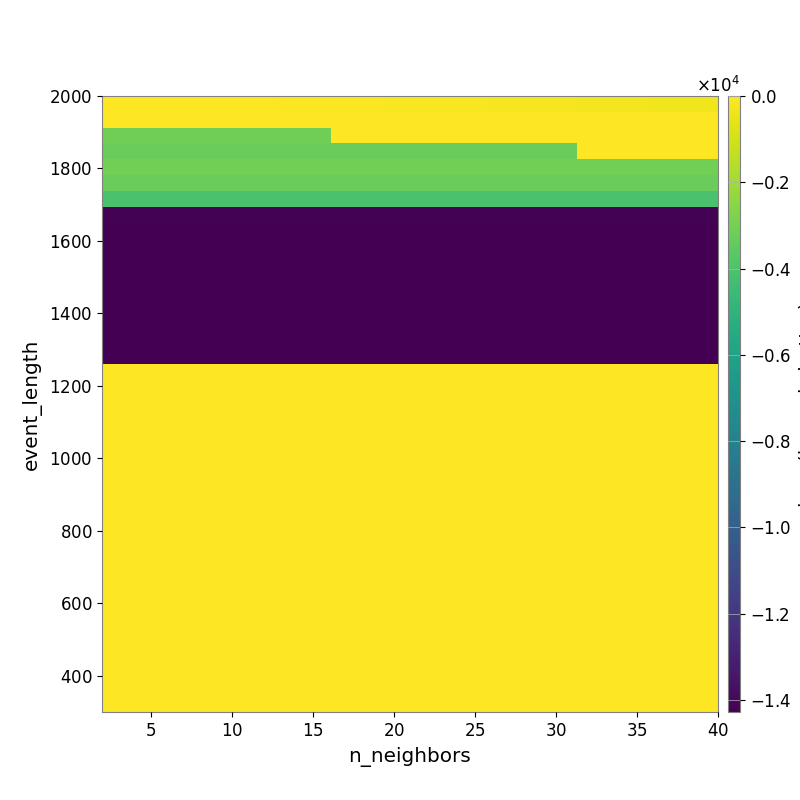

Source data for this figure (header and first rows):
-2.053845281681510571e+01, -2.361668558684870334e+01, -2.631439340086448908e+01, -2.986602170537297951e+01, -3.348664065469087348e+01, -3.595881173309980738e+01, -3.900564105751497834e+01, -4.655197931750177531e+01, -4.991904631940528247e+01, -5.551584072889003352e+01, -6.275489977413158726e+01, -6.954963138072955076e+01, -7.789235597546756651e+01, -8.605590680366955780e+01, -9.380439240263386580e+01, -1.048792474532688033e+02, -1.126528191913858308e+02, -1.225950343984927144e+02, -1.295901990521863354e+02, -1.406523669044365477e+02, -1.492111831334076442e+02, -1.587843399932354487e+02, -1.685289954863711159e+02, -1.827707212655186595e+02
-1.377379805733186657e+01, -1.427620944996856878e+01, -1.508199717770235537e+01, -1.508199717770235537e+01, -1.508199717770235537e+01, -1.508199717770235537e+01, -1.508199717770235537e+01, -1.508199717770235537e+01, -1.471563240385019711e+01, -1.471563240385019711e+01, -1.471563240385019711e+01, -1.471563240385019711e+01, -1.471563240385019711e+01, -1.474964675926444002e+01, -1.508252475993635677e+01, -1.508252475993635677e+01, -1.690453589850038085e+01, -1.766662489630987309e+01, -1.967336090369085611e+01, -2.030207000348671187e+01, -2.116403999155525995e+01, -2.185265036377366599e+01, -2.253502719815486799e+01, -2.481039979453746724e+01
-3.110760902738477398e+03, -3.110760902738477398e+03, -3.110760902738477398e+03, -3.110760902738477398e+03, -3.110760902738477398e+03, -3.110760902738477398e+03, -3.110760902738477398e+03, -3.110760902738477398e+03, -3.110760902738477398e+03, -3.110760902738477398e+03, -3.110760902738477398e+03, -3.110760902738477398e+03, -3.110760902738477398e+03, -2.560041688394471038e+01, -2.030459667629781251e+01, -1.886340530428428863e+01, -1.886340530428428863e+01, -1.886340530428428863e+01, -1.684034187985781728e+01, -1.608420068155380278e+01, -1.608420068155380278e+01, -1.608420068155380278e+01, -1.608420068155380278e+01, -1.608420068155380278e+01
-3.269957192239080086e+03, -3.269957192239080086e+03, -3.269957192239080086e+03, -3.269957192239080086e+03, -3.269957192239080086e+03, -3.269957192239080086e+03, -3.269957192239080086e+03, -3.269957192239080086e+03, -3.269957192239080086e+03, -3.269957192239080086e+03, -3.269957192239080086e+03, -3.269957192239080086e+03, -3.269957192239080086e+03, -3.269957192239080086e+03, -3.269957192239080086e+03, -3.269957192239080086e+03, -3.269957192239080086e+03, -3.269957192239080086e+03, -3.269957192239080086e+03, -3.269957192239080086e+03, -3.269957192239080086e+03, -3.269957192239080086e+03, -3.269957192239080086e+03, -3.269957192239080086e+03
-3.028485936510755437e+03, -3.028485936510755437e+03, -3.028485936510755437e+03, -3.028485936510755437e+03, -3.028485936510755437e+03, -3.028485936510755437e+03, -3.028485936510755437e+03, -3.028485936510755437e+03, -3.028485936510755437e+03, -3.028485936510755437e+03, -3.028485936510755437e+03, -3.028485936510755437e+03, -3.028485936510755437e+03, -3.028485936510755437e+03, -3.028485936510755437e+03, -3.028485936510755437e+03, -3.028485936510755437e+03, -3.028485936510755437e+03, -3.028485936510755437e+03, -3.028485936510755437e+03, -3.028485936510755437e+03, -3.028485936510755437e+03, -3.028485936510755437e+03, -3.028485936510755437e+03
-3.287566412538978966e+03, -3.287566412538978966e+03, -3.287566412538978966e+03, -3.287566412538978966e+03, -3.287566412538978966e+03, -3.287566412538978966e+03, -3.287566412538978966e+03, -3.287566412538978966e+03, -3.287566412538978966e+03, -3.287566412538978966e+03, -3.287566412538978966e+03, -3.287566412538978966e+03, -3.287566412538978966e+03, -3.287566412538978966e+03, -3.287566412538978966e+03, -3.287566412538978966e+03, -3.287566412538978966e+03, -3.287566412538978966e+03, -3.287566412538978966e+03, -3.287566412538978966e+03, -3.287566412538978966e+03, -3.287566412538978966e+03, -3.287566412538978966e+03, -3.287566412538978966e+03
-4.107016697469139217e+03, -4.107016697469139217e+03, -4.107016697469139217e+03, -4.107016697469139217e+03, -4.107016697469139217e+03, -4.107016697469139217e+03, -4.107016697469139217e+03, -4.107016697469139217e+03, -4.107016697469139217e+03, -4.107016697469139217e+03, -4.107016697469139217e+03, -4.107016697469139217e+03, -4.107016697469139217e+03, -4.107016697469139217e+03, -4.107016697469139217e+03, -4.107016697469139217e+03, -4.107016697469139217e+03, -4.107016697469139217e+03, -4.107016697469139217e+03, -4.107016697469139217e+03, -4.107016697469139217e+03, -4.107016697469139217e+03, -4.107016697469139217e+03, -4.107016697469139217e+03
-1.421651998653313785e+04, -1.421651998653313785e+04, -1.421651998653313785e+04, -1.421651998653313785e+04, -1.421651998653313785e+04, -1.421651998653313785e+04, -1.421651998653313785e+04, -1.421651998653313785e+04, -1.421651998653313785e+04, -1.421651998653313785e+04, -1.421651998653313785e+04, -1.421651998653313785e+04, -1.421651998653313785e+04, -1.421651998653313785e+04, -1.421651998653313785e+04, -1.421651998653313785e+04, -1.421651998653313785e+04, -1.421651998653313785e+04, -1.421651998653313785e+04, -1.421651998653313785e+04, -1.421651998653313785e+04, -1.421651998653313785e+04, -1.421651998653313785e+04, -1.421651998653313785e+04
-1.422506114349682866e+04, -1.422506114349682866e+04, -1.422506114349682866e+04, -1.422506114349682866e+04, -1.422506114349682866e+04, -1.422506114349682866e+04, -1.422506114349682866e+04, -1.422506114349682866e+04, -1.422506114349682866e+04, -1.422506114349682866e+04, -1.422506114349682866e+04, -1.422506114349682866e+04, -1.422506114349682866e+04, -1.422506114349682866e+04, -1.422506114349682866e+04, -1.422506114349682866e+04, -1.422506114349682866e+04, -1.422506114349682866e+04, -1.422506114349682866e+04, -1.422506114349682866e+04, -1.422506114349682866e+04, -1.422506114349682866e+04, -1.422506114349682866e+04, -1.422506114349682866e+04
-1.422506114349682866e+04, -1.422506114349682866e+04, -1.422506114349682866e+04, -1.422506114349682866e+04, -1.422506114349682866e+04, -1.422506114349682866e+04, -1.422506114349682866e+04, -1.422506114349682866e+04, -1.422506114349682866e+04, -1.422506114349682866e+04, -1.422506114349682866e+04, -1.422506114349682866e+04, -1.422506114349682866e+04, -1.422506114349682866e+04, -1.422506114349682866e+04, -1.422506114349682866e+04, -1.422506114349682866e+04, -1.422506114349682866e+04, -1.422506114349682866e+04, -1.422506114349682866e+04, -1.422506114349682866e+04, -1.422506114349682866e+04, -1.422506114349682866e+04, -1.422506114349682866e+04
-1.423825127979935678e+04, -1.423825127979935678e+04, -1.423825127979935678e+04, -1.423825127979935678e+04, -1.423825127979935678e+04, -1.423825127979935678e+04, -1.423825127979935678e+04, -1.423825127979935678e+04, -1.423825127979935678e+04, -1.423825127979935678e+04, -1.423825127979935678e+04, -1.423825127979935678e+04, -1.423825127979935678e+04, -1.423825127979935678e+04, -1.423825127979935678e+04, -1.423825127979935678e+04, -1.423825127979935678e+04, -1.423825127979935678e+04, -1.423825127979935678e+04, -1.423825127979935678e+04, -1.423825127979935678e+04, -1.423825127979935678e+04, -1.423825127979935678e+04, -1.423825127979935678e+04
-1.423825127979935678e+04, -1.423825127979935678e+04, -1.423825127979935678e+04, -1.423825127979935678e+04, -1.423825127979935678e+04, -1.423825127979935678e+04, -1.423825127979935678e+04, -1.423825127979935678e+04, -1.423825127979935678e+04, -1.423825127979935678e+04, -1.423825127979935678e+04, -1.423825127979935678e+04, -1.423825127979935678e+04, -1.423825127979935678e+04, -1.423825127979935678e+04, -1.423825127979935678e+04, -1.423825127979935678e+04, -1.423825127979935678e+04, -1.423825127979935678e+04, -1.423825127979935678e+04, -1.423825127979935678e+04, -1.423825127979935678e+04, -1.423825127979935678e+04, -1.423825127979935678e+04
-1.424772409479527414e+04, -1.424772409479527414e+04, -1.424772409479527414e+04, -1.424772409479527414e+04, -1.424772409479527414e+04, -1.424772409479527414e+04, -1.424772409479527414e+04, -1.424772409479527414e+04, -1.424772409479527414e+04, -1.424772409479527414e+04, -1.424772409479527414e+04, -1.424772409479527414e+04, -1.424772409479527414e+04, -1.424772409479527414e+04, -1.424772409479527414e+04, -1.424772409479527414e+04, -1.424772409479527414e+04, -1.424772409479527414e+04, -1.424772409479527414e+04, -1.424772409479527414e+04, -1.424772409479527414e+04, -1.424772409479527414e+04, -1.424772409479527414e+04, -1.424772409479527414e+04
-1.424772409479527414e+04, -1.424772409479527414e+04, -1.424772409479527414e+04, -1.424772409479527414e+04, -1.424772409479527414e+04, -1.424772409479527414e+04, -1.424772409479527414e+04, -1.424772409479527414e+04, -1.424772409479527414e+04, -1.424772409479527414e+04, -1.424772409479527414e+04, -1.424772409479527414e+04, -1.424772409479527414e+04, -1.424772409479527414e+04, -1.424772409479527414e+04, -1.424772409479527414e+04, -1.424772409479527414e+04, -1.424772409479527414e+04, -1.424772409479527414e+04, -1.424772409479527414e+04, -1.424772409479527414e+04, -1.424772409479527414e+04, -1.424772409479527414e+04, -1.424772409479527414e+04
-1.426020756710170463e+04, -1.426020756710170463e+04, -1.426020756710170463e+04, -1.426020756710170463e+04, -1.426020756710170463e+04, -1.426020756710170463e+04, -1.426020756710170463e+04, -1.426020756710170463e+04, -1.426020756710170463e+04, -1.426020756710170463e+04, -1.426020756710170463e+04, -1.426020756710170463e+04, -1.426020756710170463e+04, -1.426020756710170463e+04, -1.426020756710170463e+04, -1.426020756710170463e+04, -1.426020756710170463e+04, -1.426020756710170463e+04, -1.426020756710170463e+04, -1.426020756710170463e+04, -1.426020756710170463e+04, -1.426020756710170463e+04, -1.426020756710170463e+04, -1.426020756710170463e+04
-1.427713167659964711e+04, -1.427713167659964711e+04, -1.427713167659964711e+04, -1.427713167659964711e+04, -1.427713167659964711e+04, -1.427713167659964711e+04, -1.427713167659964711e+04, -1.427713167659964711e+04, -1.427713167659964711e+04, -1.427713167659964711e+04, -1.427713167659964711e+04, -1.427713167659964711e+04, -1.427713167659964711e+04, -1.427713167659964711e+04, -1.427713167659964711e+04, -1.427713167659964711e+04, -1.427713167659964711e+04, -1.427713167659964711e+04, -1.427713167659964711e+04, -1.427713167659964711e+04, -1.427713167659964711e+04, -1.427713167659964711e+04, -1.427713167659964711e+04, -1.427713167659964711e+04
-1.427713167659964711e+04, -1.427713167659964711e+04, -1.427713167659964711e+04, -1.427713167659964711e+04, -1.427713167659964711e+04, -1.427713167659964711e+04, -1.427713167659964711e+04, -1.427713167659964711e+04, -1.427713167659964711e+04, -1.427713167659964711e+04, -1.427713167659964711e+04, -1.427713167659964711e+04, -1.427713167659964711e+04, -1.427713167659964711e+04, -1.427713167659964711e+04, -1.427713167659964711e+04, -1.427713167659964711e+04, -1.427713167659964711e+04, -1.427713167659964711e+04, -1.427713167659964711e+04, -1.427713167659964711e+04, -1.427713167659964711e+04, -1.427713167659964711e+04, -1.427713167659964711e+04
0.000000000000000000e+00, 0.000000000000000000e+00, 0.000000000000000000e+00, 0.000000000000000000e+00, 0.000000000000000000e+00, 0.000000000000000000e+00, 0.000000000000000000e+00, 0.000000000000000000e+00, 0.000000000000000000e+00, 0.000000000000000000e+00, 0.000000000000000000e+00, 0.000000000000000000e+00, 0.000000000000000000e+00, 0.000000000000000000e+00, 0.000000000000000000e+00, 0.000000000000000000e+00, 0.000000000000000000e+00, 0.000000000000000000e+00, 0.000000000000000000e+00, 0.000000000000000000e+00, 0.000000000000000000e+00, 0.000000000000000000e+00, 0.000000000000000000e+00, 0.000000000000000000e+00
0.000000000000000000e+00, 0.000000000000000000e+00, 0.000000000000000000e+00, 0.000000000000000000e+00, 0.000000000000000000e+00, 0.000000000000000000e+00, 0.000000000000000000e+00, 0.000000000000000000e+00, 0.000000000000000000e+00, 0.000000000000000000e+00, 0.000000000000000000e+00, 0.000000000000000000e+00, 0.000000000000000000e+00, 0.000000000000000000e+00, 0.000000000000000000e+00, 0.000000000000000000e+00, 0.000000000000000000e+00, 0.000000000000000000e+00, 0.000000000000000000e+00, 0.000000000000000000e+00, 0.000000000000000000e+00, 0.000000000000000000e+00, 0.000000000000000000e+00, 0.000000000000000000e+00
0.000000000000000000e+00, 0.000000000000000000e+00, 0.000000000000000000e+00, 0.000000000000000000e+00, 0.000000000000000000e+00, 0.000000000000000000e+00, 0.000000000000000000e+00, 0.000000000000000000e+00, 0.000000000000000000e+00, 0.000000000000000000e+00, 0.000000000000000000e+00, 0.000000000000000000e+00, 0.000000000000000000e+00, 0.000000000000000000e+00, 0.000000000000000000e+00, 0.000000000000000000e+00, 0.000000000000000000e+00, 0.000000000000000000e+00, 0.000000000000000000e+00, 0.000000000000000000e+00, 0.000000000000000000e+00, 0.000000000000000000e+00, 0.000000000000000000e+00, 0.000000000000000000e+00
0.000000000000000000e+00, 0.000000000000000000e+00, 0.000000000000000000e+00, 0.000000000000000000e+00, 0.000000000000000000e+00, 0.000000000000000000e+00, 0.000000000000000000e+00, 0.000000000000000000e+00, 0.000000000000000000e+00, 0.000000000000000000e+00, 0.000000000000000000e+00, 0.000000000000000000e+00, 0.000000000000000000e+00, 0.000000000000000000e+00, 0.000000000000000000e+00, 0.000000000000000000e+00, 0.000000000000000000e+00, 0.000000000000000000e+00, 0.000000000000000000e+00, 0.000000000000000000e+00, 0.000000000000000000e+00, 0.000000000000000000e+00, 0.000000000000000000e+00, 0.000000000000000000e+00
0.000000000000000000e+00, 0.000000000000000000e+00, 0.000000000000000000e+00, 0.000000000000000000e+00, 0.000000000000000000e+00, 0.000000000000000000e+00, 0.000000000000000000e+00, 0.000000000000000000e+00, 0.000000000000000000e+00, 0.000000000000000000e+00, 0.000000000000000000e+00, 0.000000000000000000e+00, 0.000000000000000000e+00, 0.000000000000000000e+00, 0.000000000000000000e+00, 0.000000000000000000e+00, 0.000000000000000000e+00, 0.000000000000000000e+00, 0.000000000000000000e+00, 0.000000000000000000e+00, 0.000000000000000000e+00, 0.000000000000000000e+00, 0.000000000000000000e+00, 0.000000000000000000e+00
0.000000000000000000e+00, 0.000000000000000000e+00, 0.000000000000000000e+00, 0.000000000000000000e+00, 0.000000000000000000e+00, 0.000000000000000000e+00, 0.000000000000000000e+00, 0.000000000000000000e+00, 0.000000000000000000e+00, 0.000000000000000000e+00, 0.000000000000000000e+00, 0.000000000000000000e+00, 0.000000000000000000e+00, 0.000000000000000000e+00, 0.000000000000000000e+00, 0.000000000000000000e+00, 0.000000000000000000e+00, 0.000000000000000000e+00, 0.000000000000000000e+00, 0.000000000000000000e+00, 0.000000000000000000e+00, 0.000000000000000000e+00, 0.000000000000000000e+00, 0.000000000000000000e+00
0.000000000000000000e+00, 0.000000000000000000e+00, 0.000000000000000000e+00, 0.000000000000000000e+00, 0.000000000000000000e+00, 0.000000000000000000e+00, 0.000000000000000000e+00, 0.000000000000000000e+00, 0.000000000000000000e+00, 0.000000000000000000e+00, 0.000000000000000000e+00, 0.000000000000000000e+00, 0.000000000000000000e+00, 0.000000000000000000e+00, 0.000000000000000000e+00, 0.000000000000000000e+00, 0.000000000000000000e+00, 0.000000000000000000e+00, 0.000000000000000000e+00, 0.000000000000000000e+00, 0.000000000000000000e+00, 0.000000000000000000e+00, 0.000000000000000000e+00, 0.000000000000000000e+00
0.000000000000000000e+00, 0.000000000000000000e+00, 0.000000000000000000e+00, 0.000000000000000000e+00, 0.000000000000000000e+00, 0.000000000000000000e+00, 0.000000000000000000e+00, 0.000000000000000000e+00, 0.000000000000000000e+00, 0.000000000000000000e+00, 0.000000000000000000e+00, 0.000000000000000000e+00, 0.000000000000000000e+00, 0.000000000000000000e+00, 0.000000000000000000e+00, 0.000000000000000000e+00, 0.000000000000000000e+00, 0.000000000000000000e+00, 0.000000000000000000e+00, 0.000000000000000000e+00, 0.000000000000000000e+00, 0.000000000000000000e+00, 0.000000000000000000e+00, 0.000000000000000000e+00
0.000000000000000000e+00, 0.000000000000000000e+00, 0.000000000000000000e+00, 0.000000000000000000e+00, 0.000000000000000000e+00, 0.000000000000000000e+00, 0.000000000000000000e+00, 0.000000000000000000e+00, 0.000000000000000000e+00, 0.000000000000000000e+00, 0.000000000000000000e+00, 0.000000000000000000e+00, 0.000000000000000000e+00, 0.000000000000000000e+00, 0.000000000000000000e+00, 0.000000000000000000e+00, 0.000000000000000000e+00, 0.000000000000000000e+00, 0.000000000000000000e+00, 0.000000000000000000e+00, 0.000000000000000000e+00, 0.000000000000000000e+00, 0.000000000000000000e+00, 0.000000000000000000e+00
0.000000000000000000e+00, 0.000000000000000000e+00, 0.000000000000000000e+00, 0.000000000000000000e+00, 0.000000000000000000e+00, 0.000000000000000000e+00, 0.000000000000000000e+00, 0.000000000000000000e+00, 0.000000000000000000e+00, 0.000000000000000000e+00, 0.000000000000000000e+00, 0.000000000000000000e+00, 0.000000000000000000e+00, 0.000000000000000000e+00, 0.000000000000000000e+00, 0.000000000000000000e+00, 0.000000000000000000e+00, 0.000000000000000000e+00, 0.000000000000000000e+00, 0.000000000000000000e+00, 0.000000000000000000e+00, 0.000000000000000000e+00, 0.000000000000000000e+00, 0.000000000000000000e+00
0.000000000000000000e+00, 0.000000000000000000e+00, 0.000000000000000000e+00, 0.000000000000000000e+00, 0.000000000000000000e+00, 0.000000000000000000e+00, 0.000000000000000000e+00, 0.000000000000000000e+00, 0.000000000000000000e+00, 0.000000000000000000e+00, 0.000000000000000000e+00, 0.000000000000000000e+00, 0.000000000000000000e+00, 0.000000000000000000e+00, 0.000000000000000000e+00, 0.000000000000000000e+00, 0.000000000000000000e+00, 0.000000000000000000e+00, 0.000000000000000000e+00, 0.000000000000000000e+00, 0.000000000000000000e+00, 0.000000000000000000e+00, 0.000000000000000000e+00, 0.000000000000000000e+00
0.000000000000000000e+00, 0.000000000000000000e+00, 0.000000000000000000e+00, 0.000000000000000000e+00, 0.000000000000000000e+00, 0.000000000000000000e+00, 0.000000000000000000e+00, 0.000000000000000000e+00, 0.000000000000000000e+00, 0.000000000000000000e+00, 0.000000000000000000e+00, 0.000000000000000000e+00, 0.000000000000000000e+00, 0.000000000000000000e+00, 0.000000000000000000e+00, 0.000000000000000000e+00, 0.000000000000000000e+00, 0.000000000000000000e+00, 0.000000000000000000e+00, 0.000000000000000000e+00, 0.000000000000000000e+00, 0.000000000000000000e+00, 0.000000000000000000e+00, 0.000000000000000000e+00
0.000000000000000000e+00, 0.000000000000000000e+00, 0.000000000000000000e+00, 0.000000000000000000e+00, 0.000000000000000000e+00, 0.000000000000000000e+00, 0.000000000000000000e+00, 0.000000000000000000e+00, 0.000000000000000000e+00, 0.000000000000000000e+00, 0.000000000000000000e+00, 0.000000000000000000e+00, 0.000000000000000000e+00, 0.000000000000000000e+00, 0.000000000000000000e+00, 0.000000000000000000e+00, 0.000000000000000000e+00, 0.000000000000000000e+00, 0.000000000000000000e+00, 0.000000000000000000e+00, 0.000000000000000000e+00, 0.000000000000000000e+00, 0.000000000000000000e+00, 0.000000000000000000e+00
0.000000000000000000e+00, 0.000000000000000000e+00, 0.000000000000000000e+00, 0.000000000000000000e+00, 0.000000000000000000e+00, 0.000000000000000000e+00, 0.000000000000000000e+00, 0.000000000000000000e+00, 0.000000000000000000e+00, 0.000000000000000000e+00, 0.000000000000000000e+00, 0.000000000000000000e+00, 0.000000000000000000e+00, 0.000000000000000000e+00, 0.000000000000000000e+00, 0.000000000000000000e+00, 0.000000000000000000e+00, 0.000000000000000000e+00, 0.000000000000000000e+00, 0.000000000000000000e+00, 0.000000000000000000e+00, 0.000000000000000000e+00, 0.000000000000000000e+00, 0.000000000000000000e+00
0.000000000000000000e+00, 0.000000000000000000e+00, 0.000000000000000000e+00, 0.000000000000000000e+00, 0.000000000000000000e+00, 0.000000000000000000e+00, 0.000000000000000000e+00, 0.000000000000000000e+00, 0.000000000000000000e+00, 0.000000000000000000e+00, 0.000000000000000000e+00, 0.000000000000000000e+00, 0.000000000000000000e+00, 0.000000000000000000e+00, 0.000000000000000000e+00, 0.000000000000000000e+00, 0.000000000000000000e+00, 0.000000000000000000e+00, 0.000000000000000000e+00, 0.000000000000000000e+00, 0.000000000000000000e+00, 0.000000000000000000e+00, 0.000000000000000000e+00, 0.000000000000000000e+00
0.000000000000000000e+00, 0.000000000000000000e+00, 0.000000000000000000e+00, 0.000000000000000000e+00, 0.000000000000000000e+00, 0.000000000000000000e+00, 0.000000000000000000e+00, 0.000000000000000000e+00, 0.000000000000000000e+00, 0.000000000000000000e+00, 0.000000000000000000e+00, 0.000000000000000000e+00, 0.000000000000000000e+00, 0.000000000000000000e+00, 0.000000000000000000e+00, 0.000000000000000000e+00, 0.000000000000000000e+00, 0.000000000000000000e+00, 0.000000000000000000e+00, 0.000000000000000000e+00, 0.000000000000000000e+00, 0.000000000000000000e+00, 0.000000000000000000e+00, 0.000000000000000000e+00
0.000000000000000000e+00, 0.000000000000000000e+00, 0.000000000000000000e+00, 0.000000000000000000e+00, 0.000000000000000000e+00, 0.000000000000000000e+00, 0.000000000000000000e+00, 0.000000000000000000e+00, 0.000000000000000000e+00, 0.000000000000000000e+00, 0.000000000000000000e+00, 0.000000000000000000e+00, 0.000000000000000000e+00, 0.000000000000000000e+00, 0.000000000000000000e+00, 0.000000000000000000e+00, 0.000000000000000000e+00, 0.000000000000000000e+00, 0.000000000000000000e+00, 0.000000000000000000e+00, 0.000000000000000000e+00, 0.000000000000000000e+00, 0.000000000000000000e+00, 0.000000000000000000e+00
0.000000000000000000e+00, 0.000000000000000000e+00, 0.000000000000000000e+00, 0.000000000000000000e+00, 0.000000000000000000e+00, 0.000000000000000000e+00, 0.000000000000000000e+00, 0.000000000000000000e+00, 0.000000000000000000e+00, 0.000000000000000000e+00, 0.000000000000000000e+00, 0.000000000000000000e+00, 0.000000000000000000e+00, 0.000000000000000000e+00, 0.000000000000000000e+00, 0.000000000000000000e+00, 0.000000000000000000e+00, 0.000000000000000000e+00, 0.000000000000000000e+00, 0.000000000000000000e+00, 0.000000000000000000e+00, 0.000000000000000000e+00, 0.000000000000000000e+00, 0.000000000000000000e+00
0.000000000000000000e+00, 0.000000000000000000e+00, 0.000000000000000000e+00, 0.000000000000000000e+00, 0.000000000000000000e+00, 0.000000000000000000e+00, 0.000000000000000000e+00, 0.000000000000000000e+00, 0.000000000000000000e+00, 0.000000000000000000e+00, 0.000000000000000000e+00, 0.000000000000000000e+00, 0.000000000000000000e+00, 0.000000000000000000e+00, 0.000000000000000000e+00, 0.000000000000000000e+00, 0.000000000000000000e+00, 0.000000000000000000e+00, 0.000000000000000000e+00, 0.000000000000000000e+00, 0.000000000000000000e+00, 0.000000000000000000e+00, 0.000000000000000000e+00, 0.000000000000000000e+00
0.000000000000000000e+00, 0.000000000000000000e+00, 0.000000000000000000e+00, 0.000000000000000000e+00, 0.000000000000000000e+00, 0.000000000000000000e+00, 0.000000000000000000e+00, 0.000000000000000000e+00, 0.000000000000000000e+00, 0.000000000000000000e+00, 0.000000000000000000e+00, 0.000000000000000000e+00, 0.000000000000000000e+00, 0.000000000000000000e+00, 0.000000000000000000e+00, 0.000000000000000000e+00, 0.000000000000000000e+00, 0.000000000000000000e+00, 0.000000000000000000e+00, 0.000000000000000000e+00, 0.000000000000000000e+00, 0.000000000000000000e+00, 0.000000000000000000e+00, 0.000000000000000000e+00
0.000000000000000000e+00, 0.000000000000000000e+00, 0.000000000000000000e+00, 0.000000000000000000e+00, 0.000000000000000000e+00, 0.000000000000000000e+00, 0.000000000000000000e+00, 0.000000000000000000e+00, 0.000000000000000000e+00, 0.000000000000000000e+00, 0.000000000000000000e+00, 0.000000000000000000e+00, 0.000000000000000000e+00, 0.000000000000000000e+00, 0.000000000000000000e+00, 0.000000000000000000e+00, 0.000000000000000000e+00, 0.000000000000000000e+00, 0.000000000000000000e+00, 0.000000000000000000e+00, 0.000000000000000000e+00, 0.000000000000000000e+00, 0.000000000000000000e+00, 0.000000000000000000e+00
0.000000000000000000e+00, 0.000000000000000000e+00, 0.000000000000000000e+00, 0.000000000000000000e+00, 0.000000000000000000e+00, 0.000000000000000000e+00, 0.000000000000000000e+00, 0.000000000000000000e+00, 0.000000000000000000e+00, 0.000000000000000000e+00, 0.000000000000000000e+00, 0.000000000000000000e+00, 0.000000000000000000e+00, 0.000000000000000000e+00, 0.000000000000000000e+00, 0.000000000000000000e+00, 0.000000000000000000e+00, 0.000000000000000000e+00, 0.000000000000000000e+00, 0.000000000000000000e+00, 0.000000000000000000e+00, 0.000000000000000000e+00, 0.000000000000000000e+00, 0.000000000000000000e+00
